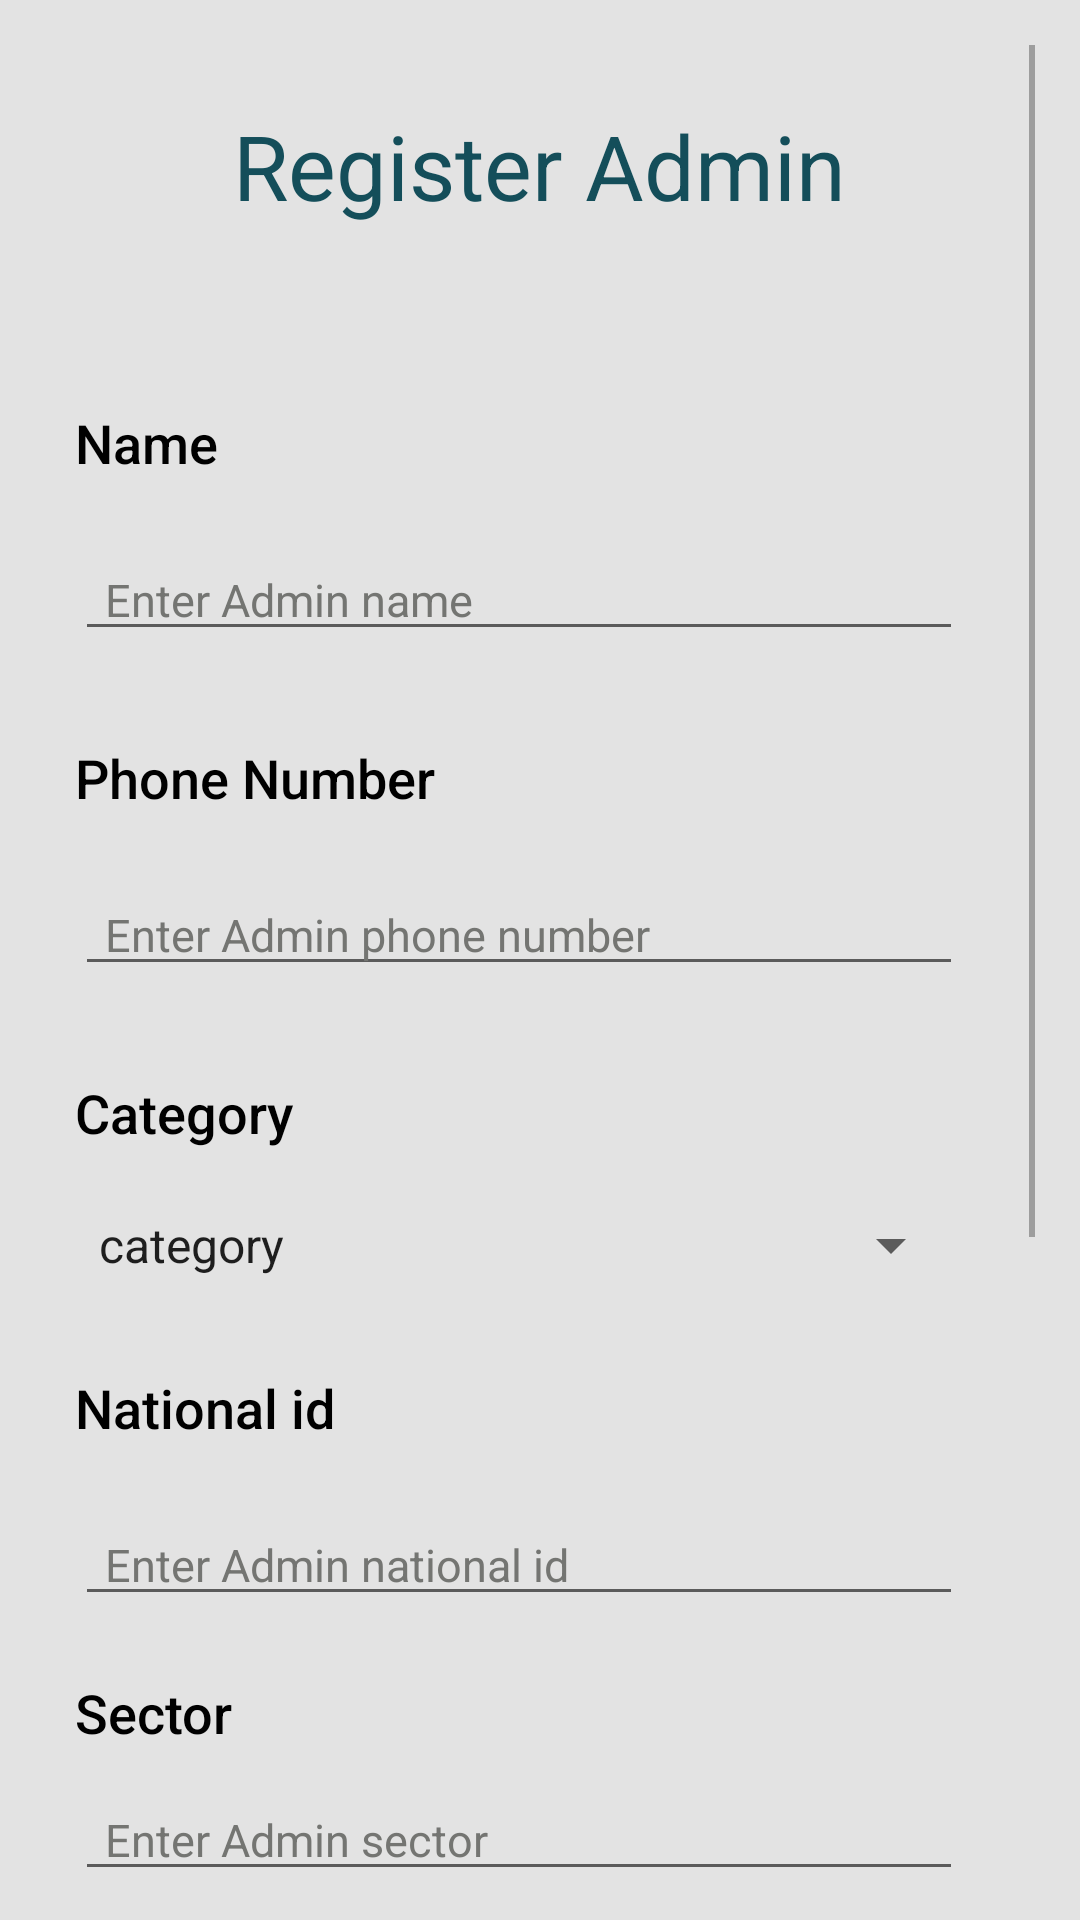

Reconstruct the res/layout file that produces this screen, plus the resources it refers to.
<!-- AndroidManifest.xml: application theme Theme.ItemTracker -->
<!-- res/layout/admin_register_form.xml -->
<?xml version="1.0" encoding="utf-8"?>
<LinearLayout xmlns:android="http://schemas.android.com/apk/res/android"
    xmlns:app="http://schemas.android.com/apk/res-auto"
    xmlns:tools="http://schemas.android.com/tools"
    android:layout_width="match_parent"
    android:layout_height="match_parent"
    tools:context=".Login"
    android:orientation="vertical"
    android:padding="15dp"
    android:background="@color/white">
    <ScrollView
        android:layout_width="match_parent"
        android:layout_height="wrap_content"
        android:scrollbarSize="2dp"

        >
        <LinearLayout
            android:layout_width="match_parent"
            android:layout_height="wrap_content"
            android:orientation="vertical"
            >

            <TextView
                android:layout_width="wrap_content"
                android:layout_height="wrap_content"
                android:text="Register Admin"
                android:layout_marginTop="20dp"
                android:textSize="30dp"
                android:layout_gravity="center"
                android:textColor="@color/light_blue"
                android:layout_marginBottom="30dp"
                />

            <TextView
                android:layout_width="wrap_content"
                android:layout_height="wrap_content"
                android:layout_marginLeft="10dp"
                android:layout_marginTop="30dp"
                android:fontFamily="sans-serif-medium"
                android:text="Name"
                android:textColor="@color/black"
                android:textSize="18sp"
                />

            <EditText
                android:id="@+id/name"
                android:layout_width="match_parent"
                android:layout_height="wrap_content"
                android:layout_marginTop="20dp"
                android:inputType="text"
                android:cursorVisible="true"
                android:layout_marginLeft="10dp"
                android:layout_marginRight="24dp"
                android:layout_marginBottom="30dp"
                android:textSize="15sp"
                android:textColor="@color/light_blue"
                android:hint="Enter Admin name "
                android:paddingLeft="@dimen/padding"
                android:textColorHint="@color/grey_font"
                />

            <TextView
                android:layout_width="wrap_content"
                android:layout_height="wrap_content"
                android:text="@string/phone_number"
                android:textSize="18sp"
                android:textColor="@color/black"
                android:layout_marginLeft="10dp"
                android:fontFamily="sans-serif-medium"



                />

            <EditText
                android:id="@+id/phone"
                android:layout_width="match_parent"
                android:layout_height="wrap_content"
                android:layout_marginTop="20dp"
                android:inputType="phone"
                android:cursorVisible="true"
                android:layout_marginLeft="10dp"
                android:layout_marginRight="24dp"
                android:layout_marginBottom="30dp"
                android:textSize="15sp"
                android:textColor="@color/light_blue"
                android:hint="Enter Admin phone number "
                android:paddingLeft="@dimen/padding"
                android:textColorHint="@color/grey_font"

                />
            <TextView
                android:layout_width="wrap_content"
                android:layout_height="wrap_content"
                android:text="Category"
                android:textSize="18sp"
                android:textColor="@color/black"
                android:layout_marginLeft="10dp"
                android:fontFamily="sans-serif-medium"

                />

            <Spinner
                android:id="@+id/category"
                android:layout_width="match_parent"
                android:layout_height="wrap_content"
                android:layout_marginTop="20dp"
                android:layout_marginLeft="10dp"
                android:layout_marginRight="24dp"
                android:layout_marginBottom="30dp"
                android:entries="@array/category"
                android:textSize="15dp"
                android:textColor="@color/light_blue"

                />
            <TextView
            android:layout_width="wrap_content"
            android:layout_height="wrap_content"
            android:text="National id"
            android:textSize="18sp"
            android:textColor="@color/black"
            android:layout_marginLeft="10dp"
            android:fontFamily="sans-serif-medium"
            />

            <EditText
                android:id="@+id/national"
                android:layout_width="match_parent"
                android:layout_height="wrap_content"
                android:layout_marginTop="20dp"
                android:inputType="phone"
                android:cursorVisible="true"
                android:layout_marginLeft="10dp"
                android:layout_marginRight="24dp"
                android:layout_marginBottom="20dp"
                android:textSize="15sp"
                android:textColor="@color/light_blue"
                android:hint="Enter Admin national id "
                android:paddingLeft="@dimen/padding"
                android:textColorHint="@color/grey_font"

                />
          <TextView
            android:layout_width="wrap_content"
            android:layout_height="wrap_content"
            android:text="Sector"
            android:textSize="18sp"
            android:textColor="@color/black"
            android:layout_marginLeft="10dp"
            android:fontFamily="sans-serif-medium"

            />

            <EditText
                android:id="@+id/sector"
                android:layout_width="match_parent"
                android:layout_height="wrap_content"
                android:layout_marginTop="10dp"
                android:inputType="phone"
                android:cursorVisible="true"
                android:layout_marginLeft="10dp"
                android:layout_marginRight="24dp"
                android:layout_marginBottom="30dp"
                android:textSize="15sp"
                android:textColor="@color/light_blue"
                android:hint="Enter Admin sector"
                android:paddingLeft="@dimen/padding"
                android:textColorHint="@color/grey_font"

                />
            <TextView
                android:layout_width="wrap_content"
                android:layout_height="wrap_content"
                android:text="@string/password"
                android:textSize="18sp"
                android:textColor="@color/black"
                android:layout_marginLeft="10dp"
                android:fontFamily="sans-serif-medium"

                />

            <EditText
                android:id="@+id/adminpassword"
                android:layout_width="match_parent"
                android:layout_height="wrap_content"
                android:layout_marginTop="20dp"
                android:inputType="textPassword"
                android:cursorVisible="true"
                app:passwordToggleEnabled="true"
                android:layout_marginLeft="10dp"
                android:layout_marginRight="24dp"
                android:layout_marginBottom="30dp"
                android:textSize="15dp"
                android:textColor="@color/light_blue"
                android:hint="Enter your password "
                android:textColorHint="@color/grey_font"
                android:paddingLeft="@dimen/padding"

                />
            <TextView
                android:layout_width="wrap_content"
                android:layout_height="wrap_content"
                android:text="Done by"
                android:textSize="18sp"
                android:textColor="@color/black"
                android:layout_marginLeft="10dp"
                android:fontFamily="sans-serif-medium"

                />

            <EditText
                android:id="@+id/done"
                android:layout_width="match_parent"
                android:layout_height="wrap_content"
                android:layout_marginTop="10dp"
                android:inputType="phone"
                android:cursorVisible="true"
                android:layout_marginLeft="10dp"
                android:layout_marginRight="24dp"
                android:layout_marginBottom="30dp"
                android:textSize="15sp"
                android:textColor="@color/light_blue"
                android:hint="Enter your name (Super Admin name)"
                android:paddingLeft="@dimen/padding"
                android:textColorHint="@color/grey_font"

                />

            <Button
                android:id="@+id/registerAdmin"
                android:layout_width="match_parent"
                android:layout_height="wrap_content"
                android:layout_marginLeft="50dp"
                android:layout_marginRight="50dp"
                android:text="Register"
                android:layout_marginTop="30dp"
                />


        </LinearLayout>
    </ScrollView>
</LinearLayout>
<!-- resources referenced by this layout -->
<resources>
  <string-array name="category">
          <item>category</item>
          <item>Super Admin</item>
          <item>admin</item>
  
      </string-array>
  <color name="black">#FF000000</color>
  <color name="grey_font">#747572</color>
  <color name="light_blue">#144E5A</color>
  <color name="white">#E3E3E3</color>
  <dimen name="padding">10dp</dimen>
  <string name="password">Password</string>
  <string name="phone_number">Phone Number</string>
  <style name="Theme.ItemTracker" parent="Theme.MaterialComponents.DayNight.DarkActionBar">
          
          <item name="colorPrimary">@color/purple_500</item>
          <item name="colorPrimaryVariant">@color/purple_700</item>
          <item name="colorOnPrimary">@color/white</item>
          
          <item name="colorSecondary">@color/purple_500</item>
          <item name="colorSecondaryVariant">@color/purple_200</item>
          <item name="colorOnSecondary">@color/white</item>
          
          <item name="android:statusBarColor" tools:targetApi="l">?attr/colorPrimaryVariant</item>
          
      </style>
  <color name="purple_500">#3F5663</color>
  <color name="purple_700">#1b2021</color>
  <color name="purple_200">#1C2834</color>
</resources>
